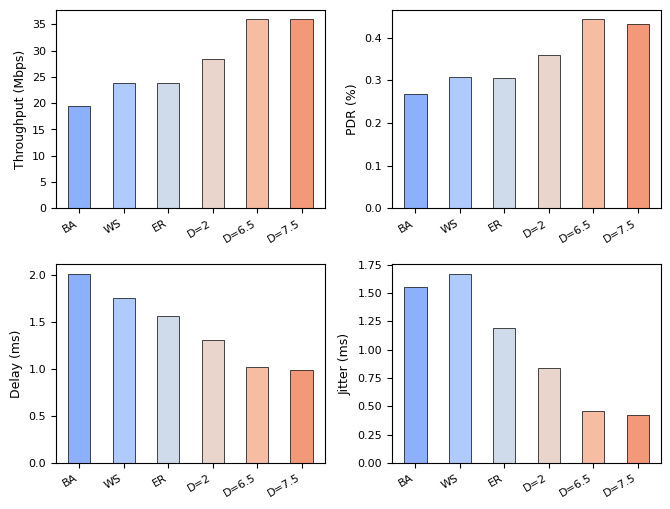

This figure's Python source:
import matplotlib.pyplot as plt
import numpy as np
from matplotlib.cm import get_cmap

plt.rcParams.update({
    "font.family": "serif",
    "font.serif": ["Times New Roman"],
})
# 标签和数据
labels = ["BA", "WS", "ER", "D=2", "D=6.5", "D=7.5"]
metrics = {
    "Throughput (Mbps)": [19.37, 23.83, 23.81, 28.32, 35.95, 35.94],
    "PDR (%)": [0.267, 0.308, 0.305, 0.3601, 0.4428, 0.4329],
    "Delay (ms)": [2.01, 1.75, 1.56, 1.3022, 1.0198, 0.9821],
    "Jitter (ms)": [1.55, 1.67, 1.19, 0.84, 0.46, 0.42]
}

# 颜色选取
cmap = get_cmap("coolwarm")
selected_indices = np.linspace(0.25, 0.75, 6)
colors = [cmap(i) for i in selected_indices]

x = np.arange(len(labels))
width = 0.5

fig, axes = plt.subplots(2, 2, figsize=(6.8, 5.2), dpi=300)

for ax, (title, data) in zip(axes.flatten(), metrics.items()):
    bars = ax.bar(x, data, color=colors, width=width, edgecolor='black', linewidth=0.5)
    ax.set_xticks(x)
    ax.set_xticklabels(labels, rotation=30, ha='right')
    ax.set_ylabel(title, fontsize=9)  # 设置y轴标签为指标名称
    ax.set_facecolor('white')
    
    # 设置刻度字体大小
    ax.tick_params(axis='both', labelsize=8)
    
    # 设置所有边框为黑色
    for spine in ['bottom', 'left', 'top', 'right']:
        ax.spines[spine].set_color('black')

plt.tight_layout()
plt.savefig("network_comparison_metrics.pdf", dpi=600, bbox_inches='tight', transparent=False)
plt.show()
